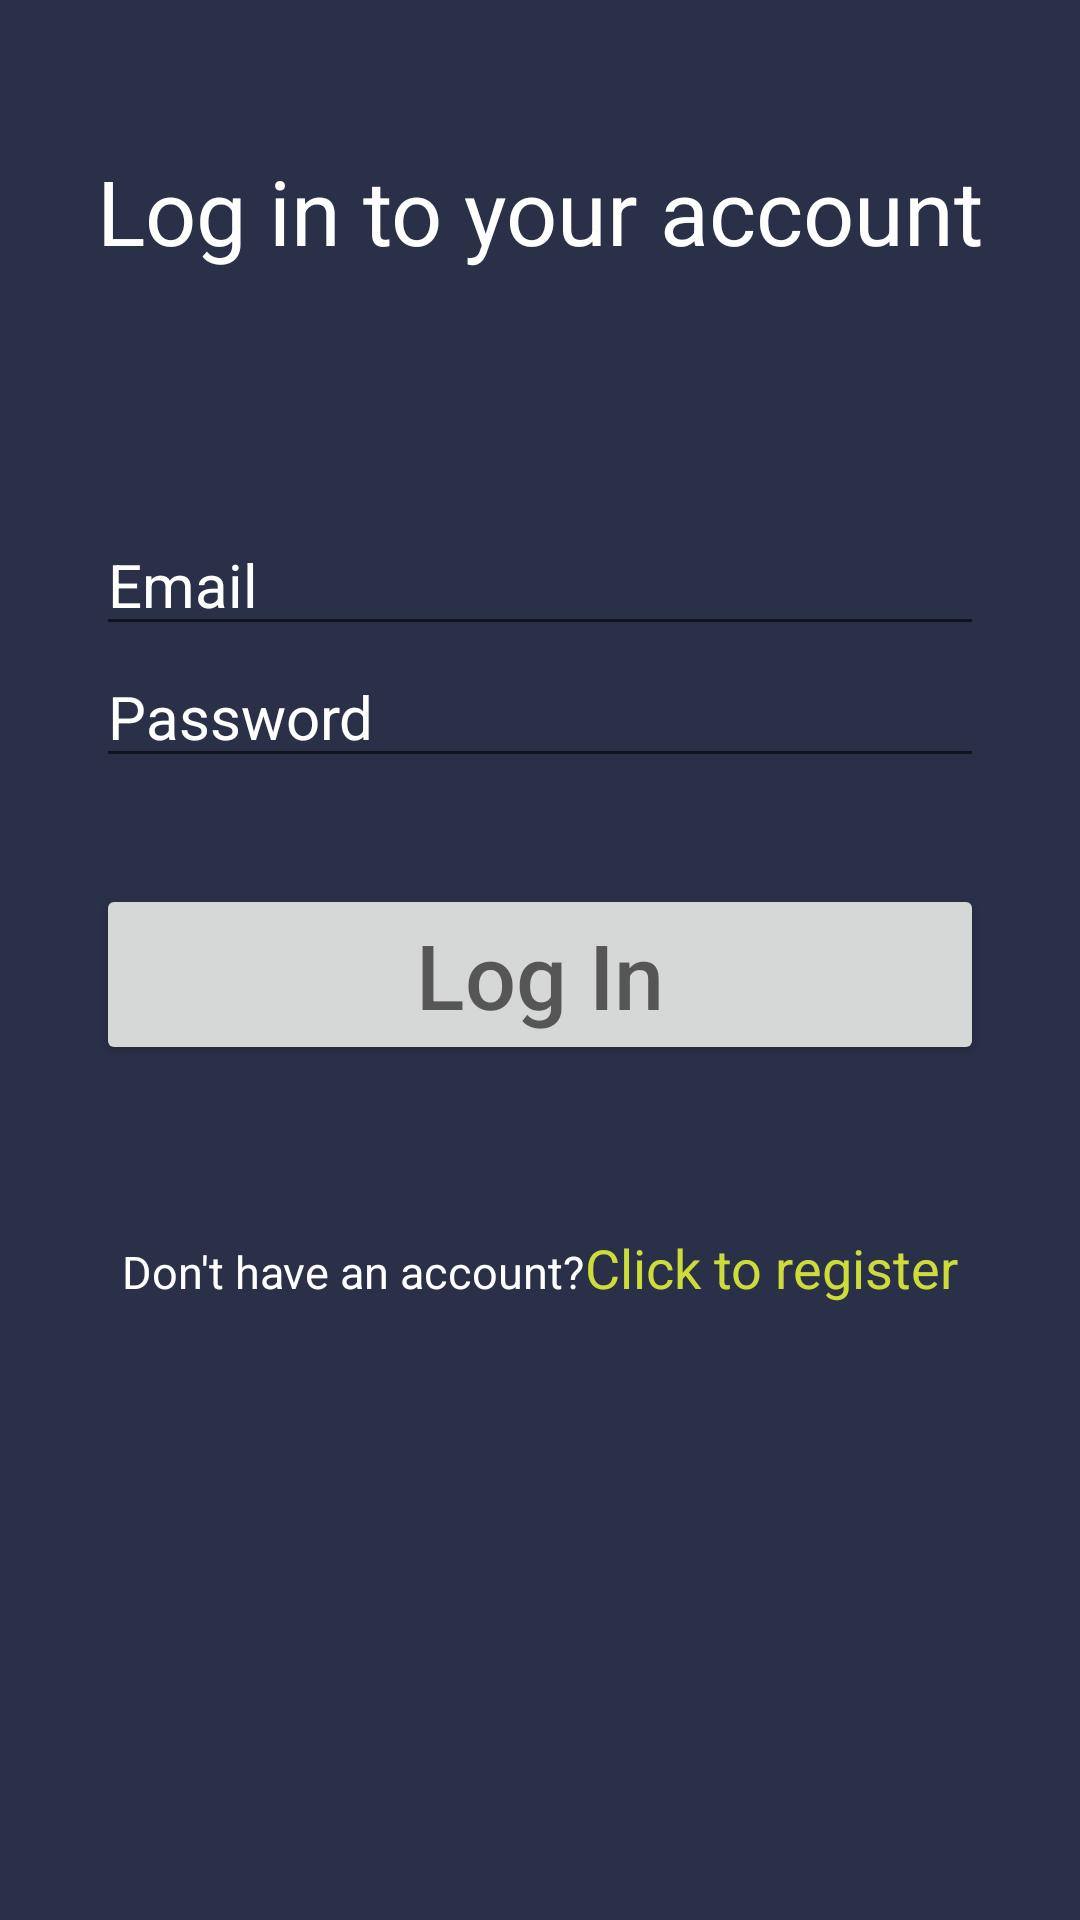

Write the Android layout XML for this screen, with the resource values it uses.
<!-- AndroidManifest.xml: application theme Theme.AppForFinal -->
<!-- res/layout/fragment_login.xml -->
<?xml version="1.0" encoding="utf-8"?>
<androidx.constraintlayout.widget.ConstraintLayout xmlns:android="http://schemas.android.com/apk/res/android"
    xmlns:app="http://schemas.android.com/apk/res-auto"
    android:layout_width="match_parent"
    android:layout_height="match_parent"
    xmlns:tools="http://schemas.android.com/tools"
    android:background="#2B3049"
    tools:context=".Fragments.LogInFragment">


    <LinearLayout
        android:id="@+id/LayoutLogInToAccount"
        android:layout_width="wrap_content"
        android:layout_height="wrap_content"
        android:orientation="horizontal"
        app:layout_constraintEnd_toEndOf="parent"
        app:layout_constraintStart_toStartOf="parent"
        app:layout_constraintTop_toTopOf="parent"
        android:layout_marginTop="50dp">

        <TextView
            android:id="@+id/textView2"
            android:layout_width="wrap_content"
            android:layout_height="wrap_content"
            android:layout_weight="1"
            android:text="Log in to your account"
            android:textColor="@color/white"
            android:textSize="30sp" />
    </LinearLayout>

    <LinearLayout
        android:id="@+id/EmailAndPasswordLayoutToLogIn"
        android:layout_width="match_parent"
        android:layout_height="wrap_content"
        android:layout_marginStart="32dp"
        android:layout_marginEnd="32dp"
        android:orientation="vertical"
        app:layout_constraintBottom_toBottomOf="parent"
        app:layout_constraintEnd_toEndOf="parent"
        app:layout_constraintStart_toStartOf="parent"
        android:layout_marginBottom="300dp"
        app:layout_constraintTop_toBottomOf="@+id/LayoutLogInToAccount">

        <EditText
            android:id="@+id/EmailToLogIn"
            android:layout_width="match_parent"
            android:layout_height="wrap_content"
            android:hint="Email"
            android:textColorHint="@color/white"
            android:textSize="20sp" />

        <EditText
            android:id="@+id/PasswordToLogIn"
            android:layout_width="match_parent"
            android:layout_height="wrap_content"
            android:hint="Password"
            android:textColorHint="@color/white"
            android:textSize="20sp" />
    </LinearLayout>

    <Button
        android:id="@+id/buttonToLogIn"
        android:layout_width="match_parent"
        android:layout_height="wrap_content"
        android:layout_marginStart="32dp"
        android:layout_marginEnd="32dp"
        android:layout_marginBottom="250dp"
        android:hint="Log In"
        android:textSize="30sp"
        app:layout_constraintBottom_toBottomOf="parent"
        app:layout_constraintEnd_toEndOf="parent"
        app:layout_constraintStart_toStartOf="parent"
        app:layout_constraintTop_toBottomOf="@+id/EmailAndPasswordLayoutToLogIn" />

    <LinearLayout
        android:id="@+id/LayoutIfDontHaveAnAccount"
        android:layout_width="wrap_content"
        android:layout_height="wrap_content"
        android:orientation="horizontal"
        app:layout_constraintBottom_toBottomOf="parent"
        app:layout_constraintEnd_toEndOf="parent"
        app:layout_constraintStart_toStartOf="parent"
        android:layout_marginBottom="150dp"
        app:layout_constraintTop_toBottomOf="@+id/buttonToLogIn">


        <TextView
            android:id="@+id/donthaveaccount"
            android:layout_width="wrap_content"
            android:layout_height="wrap_content"
            android:text="Don't have an account?"
            android:textColor="@color/white"
            android:textSize="15sp" />

        <TextView
            android:id="@+id/TextToGoToRegister"
            android:layout_width="wrap_content"
            android:layout_height="wrap_content"
            android:clickable="true"
            android:text="Click to register"
            android:textColor="#CDDC39"
            android:textSize="18sp" />


    </LinearLayout>


</androidx.constraintlayout.widget.ConstraintLayout>
<!-- resources referenced by this layout -->
<resources>
  <style name="Theme.AppForFinal" parent="Theme.MaterialComponents.DayNight.NoActionBar">
          
          <item name="colorPrimary">@color/purple_500</item>
          <item name="colorPrimaryVariant">@color/purple_700</item>
          <item name="colorOnPrimary">@color/white</item>
          
          <item name="colorSecondary">@color/teal_200</item>
          <item name="colorSecondaryVariant">@color/teal_700</item>
          <item name="colorOnSecondary">@color/black</item>
          
          <item name="android:statusBarColor">?attr/colorPrimaryVariant</item>
          
      </style>
  <!-- not gathered from this repository: default colours our renderer supplied (Android Studio template values) -->
  <color name="purple_500">#FF6200EE</color>
  <color name="purple_700">#FF3700B3</color>
  <color name="teal_200">#FF03DAC5</color>
  <color name="teal_700">#FF018786</color>
  <color name="black">#FF000000</color>
  <color name="white">#FFFFFFFF</color>
</resources>
